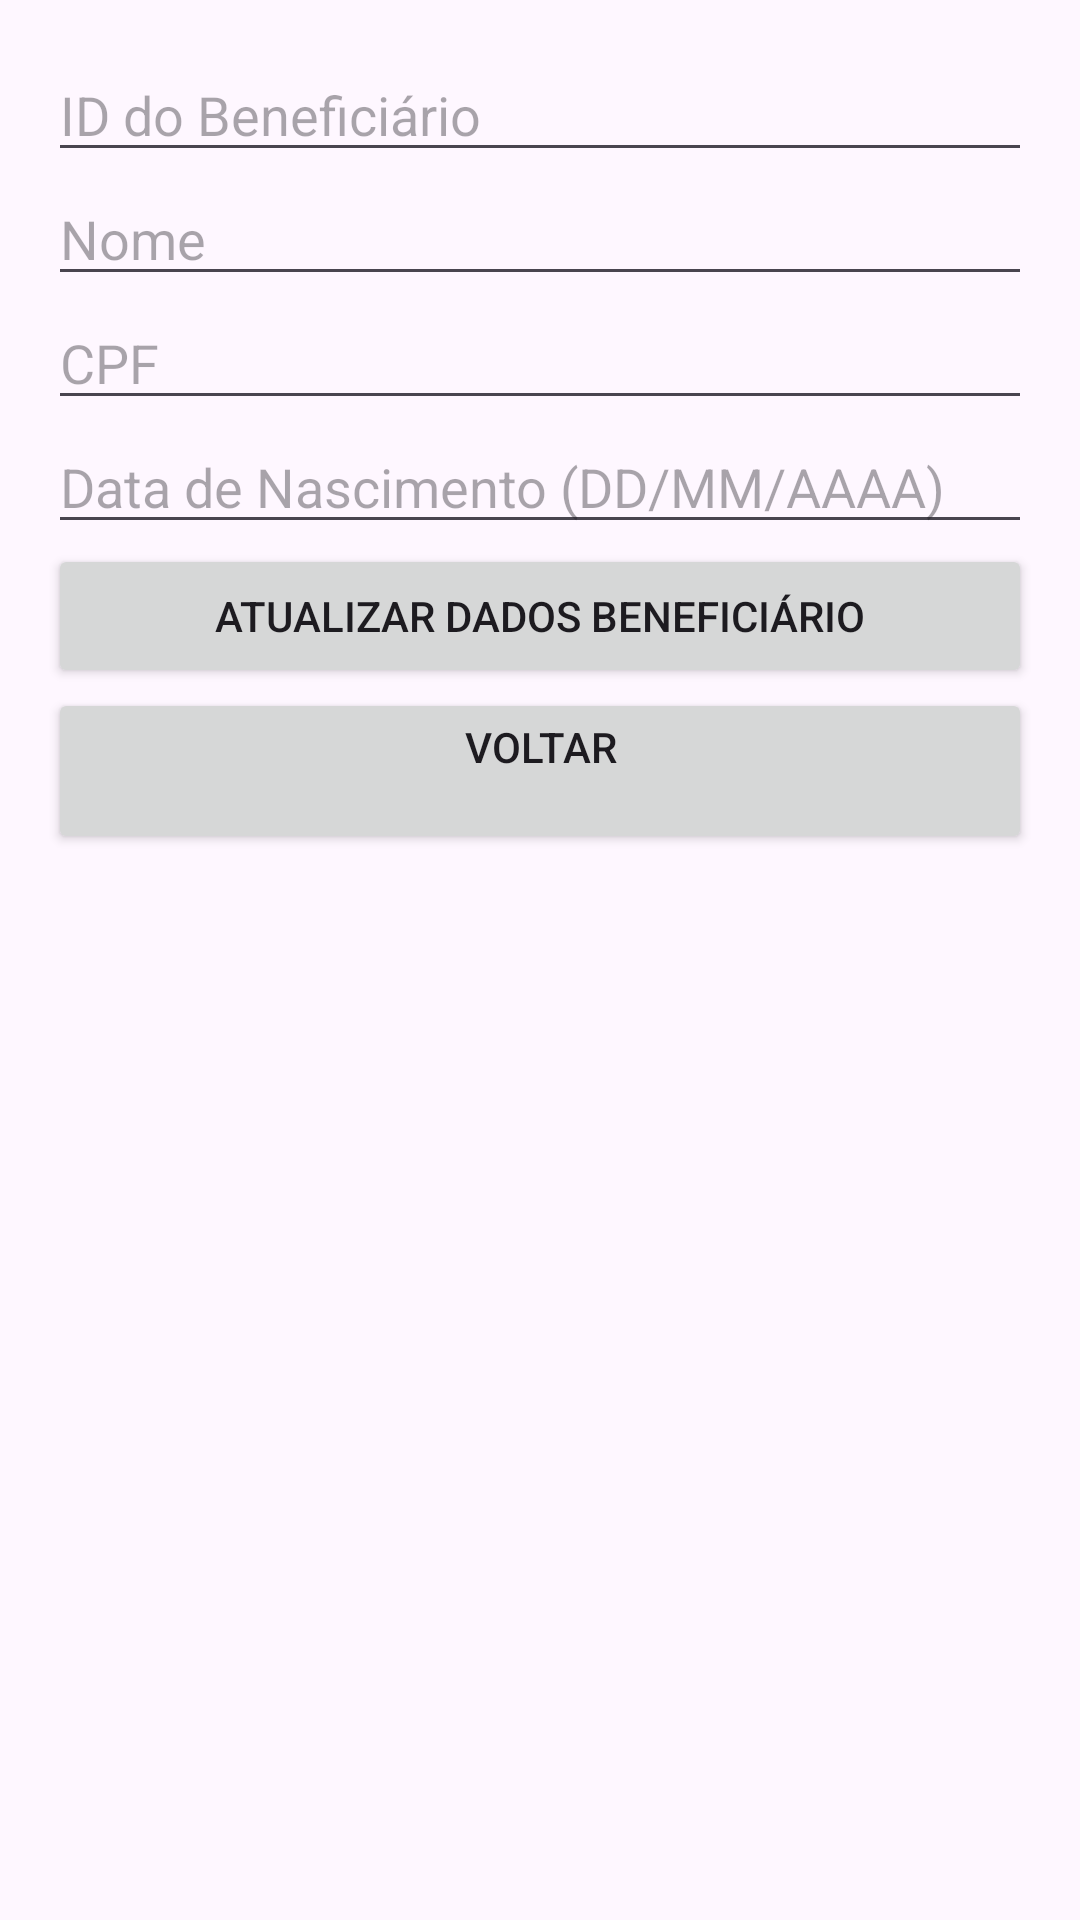

Produce the Android XML layout that renders to this screen, including the resource entries it uses.
<!-- AndroidManifest.xml: application theme Theme.SalarioFamilia -->
<!-- res/layout/activity_att_beneficiary.xml -->
<?xml version="1.0" encoding="utf-8"?>
<LinearLayout xmlns:android="http://schemas.android.com/apk/res/android"
    android:layout_width="match_parent"
    android:layout_height="match_parent"
    android:orientation="vertical"
    android:id="@+id/AttBeneficiaryActivity"
    android:padding="16dp">

    
    <ImageView
        android:id="@+id/imageView"
        android:layout_width="match_parent"
        android:layout_height="wrap_content"
        android:contentDescription="@string/logo"
        android:src="@drawable/img"
        android:scaleType="centerCrop" />

    <EditText
        android:id="@+id/editTextBeneficiaryID"
        android:layout_width="match_parent"
        android:layout_height="wrap_content"
        android:hint="@string/id_do_benefici_rio"
        android:inputType="number" />

    <EditText
        android:id="@+id/editTextNome"
        android:layout_width="match_parent"
        android:layout_height="wrap_content"
        android:hint="@string/nome" />

    <EditText
        android:id="@+id/editTextCPF"
        android:layout_width="match_parent"
        android:layout_height="wrap_content"
        android:hint="@string/cpf" />

    <EditText
        android:id="@+id/editTextDataNascimento"
        android:layout_width="match_parent"
        android:layout_height="wrap_content"
        android:hint="@string/data_de_nascimento_dd_mm_aaaa" />

    <Button
        android:id="@+id/buttonAtualizar"
        android:layout_width="match_parent"
        android:layout_height="wrap_content"
        android:text="@string/atualizar_beneficiario" />

    <Button
        android:id="@+id/buttonVoltar"
        android:layout_width="match_parent"
        android:layout_height="wrap_content"
        android:text="@string/voltar" />

</LinearLayout>
<!-- resources referenced by this layout -->
<resources>
  <string name="atualizar_beneficiario">Atualizar Dados Beneficiário</string>
  <string name="cpf">CPF</string>
  <string name="data_de_nascimento_dd_mm_aaaa">Data de Nascimento (DD/MM/AAAA)</string>
  <string name="id_do_benefici_rio">ID do Beneficiário</string>
  <string name="logo">logo</string>
  <string name="nome">Nome</string>
  <string name="voltar">Voltar\n</string>
  <style name="Theme.SalarioFamilia" parent="Base.Theme.SalarioFamilia" />
  <style name="Base.Theme.SalarioFamilia" parent="Theme.Material3.DayNight.NoActionBar">
          
          
      </style>
</resources>
